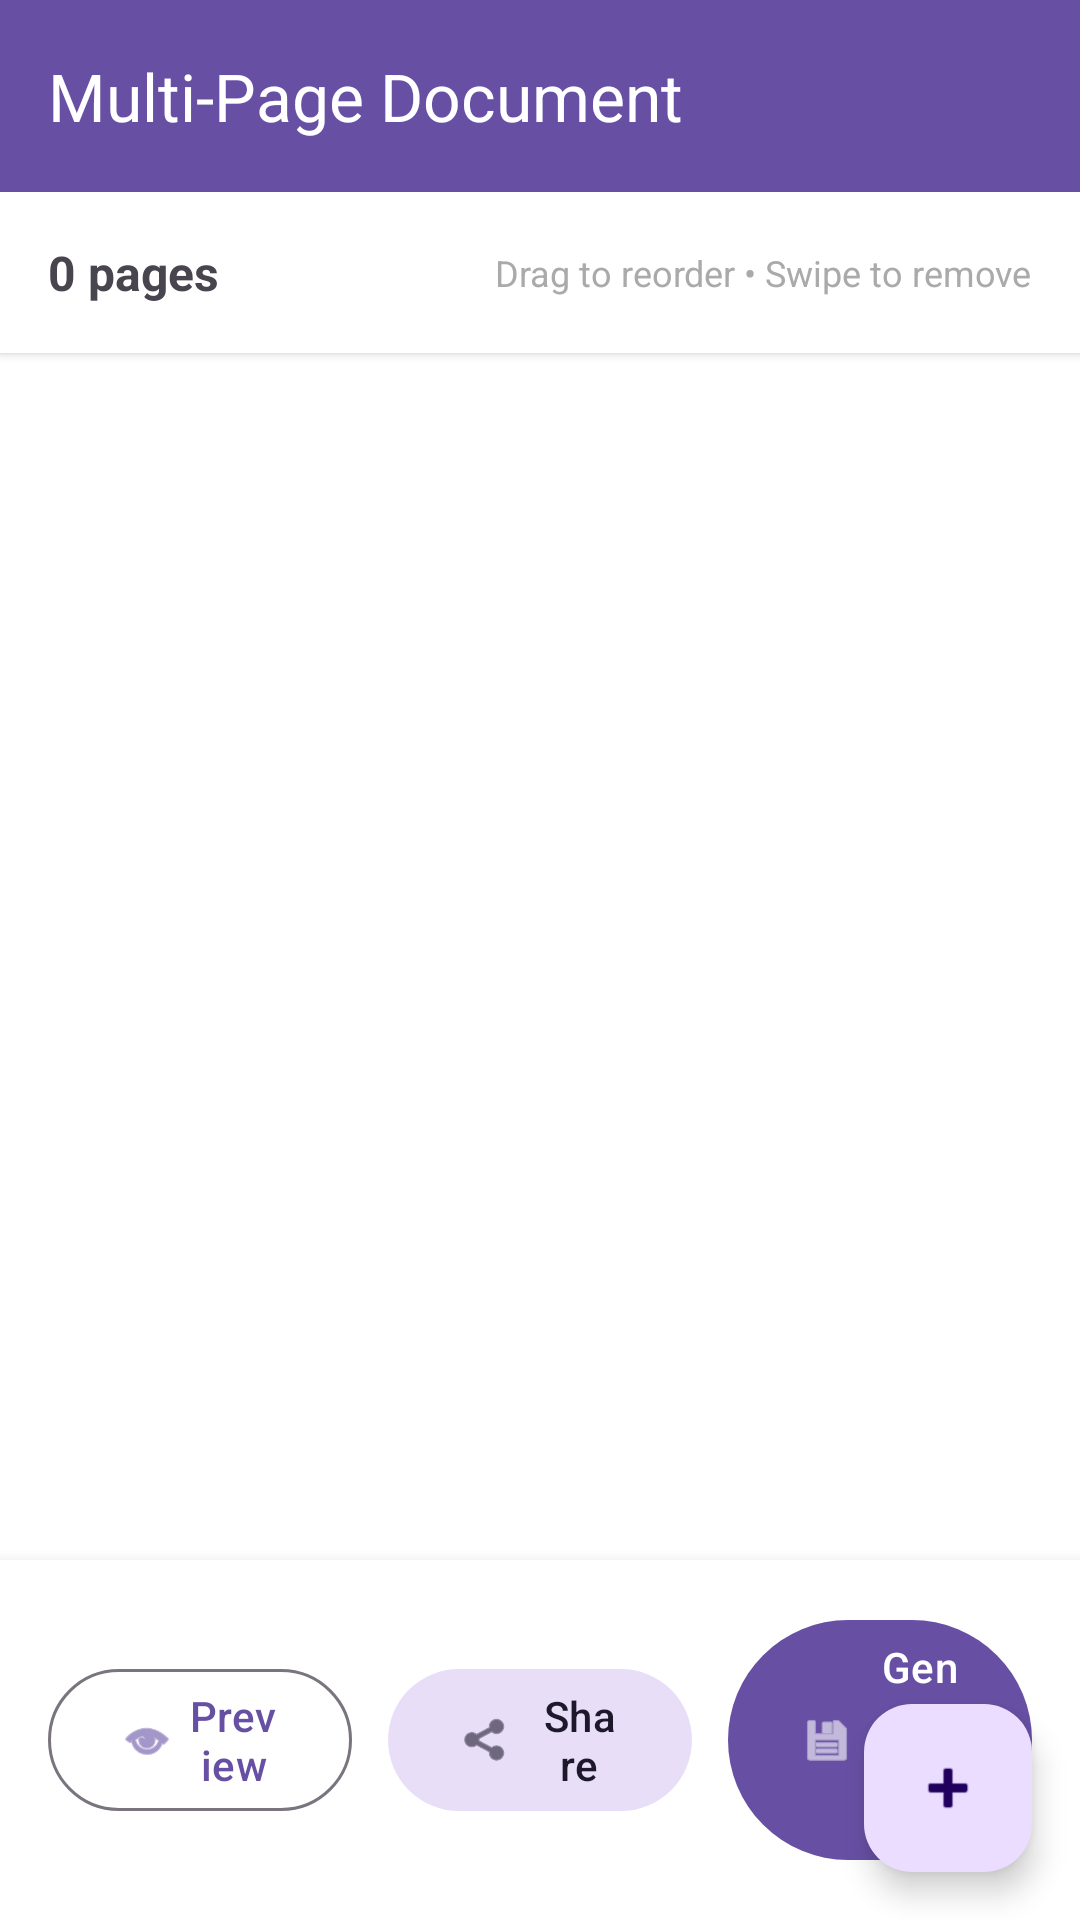

Write the Android layout XML for this screen, with the resource values it uses.
<!-- AndroidManifest.xml: activity theme Theme.MyApplication -->
<!-- res/layout/activity_multi_page.xml -->
<?xml version="1.0" encoding="utf-8"?>
<androidx.coordinatorlayout.widget.CoordinatorLayout xmlns:android="http://schemas.android.com/apk/res/android"
    xmlns:app="http://schemas.android.com/apk/res-auto"
    xmlns:tools="http://schemas.android.com/tools"
    android:layout_width="match_parent"
    android:layout_height="match_parent"
    android:background="@android:color/white"
    tools:context=".MultiPageActivity">

    <LinearLayout
        android:layout_width="match_parent"
        android:layout_height="match_parent"
        android:orientation="vertical">

        
        <com.google.android.material.appbar.MaterialToolbar
            android:id="@+id/toolbar"
            android:layout_width="match_parent"
            android:layout_height="?attr/actionBarSize"
            android:background="?attr/colorPrimary"
            android:elevation="4dp"
            app:title="Multi-Page Document"
            app:titleTextColor="@android:color/white" />

        
        <LinearLayout
            android:layout_width="match_parent"
            android:layout_height="wrap_content"
            android:orientation="horizontal"
            android:padding="16dp"
            android:gravity="center_vertical"
            android:background="@android:color/white"
            android:elevation="2dp">

            <TextView
                android:id="@+id/tvPageCount"
                android:layout_width="0dp"
                android:layout_height="wrap_content"
                android:layout_weight="1"
                android:text="0 pages"
                android:textSize="16sp"
                android:textStyle="bold"
                tools:text="5 pages" />

            <TextView
                android:layout_width="wrap_content"
                android:layout_height="wrap_content"
                android:text="Drag to reorder • Swipe to remove"
                android:textSize="12sp"
                android:textColor="@android:color/darker_gray" />

        </LinearLayout>

        
        <androidx.recyclerview.widget.RecyclerView
            android:id="@+id/rvPages"
            android:layout_width="match_parent"
            android:layout_height="0dp"
            android:layout_weight="1"
            android:padding="8dp"
            android:clipToPadding="false"
            tools:listitem="@layout/item_page" />

        
        <LinearLayout
            android:id="@+id/emptyState"
            android:layout_width="match_parent"
            android:layout_height="0dp"
            android:layout_weight="1"
            android:orientation="vertical"
            android:gravity="center"
            android:padding="32dp"
            android:visibility="gone">

            <ImageView
                android:layout_width="120dp"
                android:layout_height="120dp"
                android:src="@android:drawable/ic_menu_gallery"
                android:alpha="0.3"
                android:contentDescription="@string/no_documents_available" />

            <TextView
                android:layout_width="wrap_content"
                android:layout_height="wrap_content"
                android:layout_marginTop="16dp"
                android:text="No pages added yet"
                android:textSize="18sp"
                android:textStyle="bold" />

            <TextView
                android:layout_width="wrap_content"
                android:layout_height="wrap_content"
                android:layout_marginTop="8dp"
                android:text="Tap + to add your first page"
                android:textSize="14sp"
                android:textColor="@android:color/darker_gray" />

        </LinearLayout>

        
        <LinearLayout
            android:layout_width="match_parent"
            android:layout_height="wrap_content"
            android:orientation="horizontal"
            android:padding="16dp"
            android:gravity="center"
            android:background="@android:color/white"
            android:elevation="8dp">

            
            <com.google.android.material.button.MaterialButton
                android:id="@+id/btnPreview"
                android:layout_width="0dp"
                android:layout_height="wrap_content"
                android:layout_weight="1"
                android:layout_marginEnd="8dp"
                android:text="Preview"
                app:icon="@android:drawable/ic_menu_view"
                style="@style/Widget.Material3.Button.OutlinedButton" />

            
            <com.google.android.material.button.MaterialButton
                android:id="@+id/btnShare"
                android:layout_width="0dp"
                android:layout_height="wrap_content"
                android:layout_weight="1"
                android:layout_marginStart="4dp"
                android:layout_marginEnd="4dp"
                android:text="Share"
                app:icon="@android:drawable/ic_menu_share"
                style="@style/Widget.Material3.Button.TonalButton" />

            
            <com.google.android.material.button.MaterialButton
                android:id="@+id/btnGeneratePdf"
                android:layout_width="0dp"
                android:layout_height="wrap_content"
                android:layout_weight="1"
                android:layout_marginStart="8dp"
                android:text="Generate PDF"
                app:icon="@android:drawable/ic_menu_save"
                style="@style/Widget.Material3.Button" />

        </LinearLayout>

    </LinearLayout>

    
    <com.google.android.material.floatingactionbutton.FloatingActionButton
        android:id="@+id/fabAddPage"
        android:layout_width="wrap_content"
        android:layout_height="wrap_content"
        android:layout_gravity="bottom|end"
        android:layout_margin="16dp"
        android:contentDescription="Add page"
        app:srcCompat="@android:drawable/ic_input_add" />

    
    <FrameLayout
        android:id="@+id/loadingOverlay"
        android:layout_width="match_parent"
        android:layout_height="match_parent"
        android:background="#CC000000"
        android:visibility="gone"
        android:clickable="true"
        android:focusable="true"
        tools:visibility="visible">

        <LinearLayout
            android:layout_width="wrap_content"
            android:layout_height="wrap_content"
            android:layout_gravity="center"
            android:orientation="vertical"
            android:gravity="center">

            <ProgressBar
                android:id="@+id/progressBar"
                android:layout_width="wrap_content"
                android:layout_height="wrap_content"
                android:indeterminateTint="@android:color/white" />

            <TextView
                android:id="@+id/tvStatus"
                android:layout_width="wrap_content"
                android:layout_height="wrap_content"
                android:layout_marginTop="16dp"
                android:text="@string/processing"
                android:textColor="@android:color/white"
                android:textSize="16sp"
                tools:text="Generating PDF..." />

        </LinearLayout>

    </FrameLayout>

</androidx.coordinatorlayout.widget.CoordinatorLayout>
<!-- res/layout/item_page.xml (included above) -->
<?xml version="1.0" encoding="utf-8"?>
<com.google.android.material.card.MaterialCardView xmlns:android="http://schemas.android.com/apk/res/android"
    xmlns:app="http://schemas.android.com/apk/res-auto"
    xmlns:tools="http://schemas.android.com/tools"
    android:id="@+id/cardView"
    android:layout_width="match_parent"
    android:layout_height="wrap_content"
    android:layout_margin="8dp"
    app:cardElevation="4dp"
    app:cardCornerRadius="8dp">

    <RelativeLayout
        android:layout_width="match_parent"
        android:layout_height="wrap_content">

        
        <ImageView
            android:id="@+id/ivThumbnail"
            android:layout_width="match_parent"
            android:layout_height="200dp"
            android:scaleType="centerCrop"
            android:contentDescription="Page thumbnail"
            android:background="@android:color/darker_gray"
            tools:src="@android:drawable/ic_menu_gallery" />

        
        <TextView
            android:id="@+id/tvPageNumber"
            android:layout_width="wrap_content"
            android:layout_height="wrap_content"
            android:layout_alignParentTop="true"
            android:layout_alignParentEnd="true"
            android:layout_margin="8dp"
            android:background="@android:color/black"
            android:backgroundTint="#CC000000"
            android:padding="8dp"
            android:text="Page 1"
            android:textColor="@android:color/white"
            android:textSize="12sp"
            android:textStyle="bold"
            android:elevation="2dp"
            tools:text="Page 1" />

        
        <ImageView
            android:layout_width="24dp"
            android:layout_height="24dp"
            android:layout_alignParentStart="true"
            android:layout_alignParentTop="true"
            android:layout_margin="8dp"
            android:src="@android:drawable/ic_menu_sort_by_size"
            android:alpha="0.7"
            android:contentDescription="Drag handle"
            app:tint="@android:color/white" />

    </RelativeLayout>

</com.google.android.material.card.MaterialCardView>
<!-- resources referenced by this layout -->
<resources>
  <string name="no_documents_available">No documents available</string>
  <string name="processing">Processing...</string>
  <color name="md_theme_light_primary">#5C6BC0</color>
  <color name="md_theme_light_onPrimary">#FFFFFF</color>
  <color name="md_theme_light_primaryContainer">#E1E4FF</color>
  <color name="md_theme_light_onPrimaryContainer">#001552</color>
  <color name="md_theme_light_secondary">#00796B</color>
  <color name="md_theme_light_onSecondary">#FFFFFF</color>
  <color name="md_theme_light_secondaryContainer">#A7F3E3</color>
  <color name="md_theme_light_onSecondaryContainer">#002019</color>
  <color name="md_theme_light_tertiary">#F57C00</color>
  <color name="md_theme_light_onTertiary">#FFFFFF</color>
  <color name="md_theme_light_tertiaryContainer">#FFE0B2</color>
  <color name="md_theme_light_onTertiaryContainer">#2E1500</color>
  <color name="md_theme_light_error">#D32F2F</color>
  <color name="md_theme_light_errorContainer">#FFCDD2</color>
  <color name="md_theme_light_onError">#FFFFFF</color>
  <color name="md_theme_light_onErrorContainer">#370B1E</color>
  <color name="md_theme_light_background">#FDFBFF</color>
  <color name="md_theme_light_onBackground">#1B1B1F</color>
  <color name="md_theme_light_surface">#FDFBFF</color>
  <color name="md_theme_light_onSurface">#1B1B1F</color>
  <color name="md_theme_light_surfaceVariant">#E2E1EC</color>
  <color name="md_theme_light_onSurfaceVariant">#45464F</color>
  <color name="md_theme_light_outline">#76767F</color>
  <color name="md_theme_light_outlineVariant">#C6C5D0</color>
  <color name="md_theme_light_inverseSurface">#303033</color>
  <color name="md_theme_light_inverseOnSurface">#F2F0F4</color>
  <color name="md_theme_light_inversePrimary">#BEC2FF</color>
  <style name="WindowAnimationTransition">
          <item name="android:windowEnterAnimation">@android:anim/fade_in</item>
          <item name="android:windowExitAnimation">@android:anim/fade_out</item>
      </style>
  <style name="Widget.App.Card" parent="Widget.Material3.CardView.Elevated">
          <item name="cardCornerRadius">16dp</item>
          <item name="cardElevation">2dp</item>
          <item name="contentPadding">16dp</item>
      </style>
  <style name="Widget.App.FAB" parent="Widget.Material3.FloatingActionButton.Primary">
          <item name="shapeAppearanceOverlay">@style/ShapeAppearance.App.SmallComponent</item>
      </style>
  <style name="ThemeOverlay.App.BottomSheetDialog" parent="ThemeOverlay.Material3.BottomSheetDialog">
          <item name="bottomSheetStyle">@style/Widget.App.BottomSheet</item>
      </style>
  <style name="TextAppearance.App.Headline1" parent="TextAppearance.Material3.HeadlineLarge">
          <item name="android:textSize">32sp</item>
          <item name="android:fontFamily">sans-serif-medium</item>
      </style>
  <style name="TextAppearance.App.Headline2" parent="TextAppearance.Material3.HeadlineMedium">
          <item name="android:textSize">24sp</item>
          <item name="android:fontFamily">sans-serif-medium</item>
      </style>
  <style name="TextAppearance.App.Body1" parent="TextAppearance.Material3.BodyLarge">
          <item name="android:textSize">16sp</item>
          <item name="android:fontFamily">sans-serif</item>
      </style>
  <style name="TextAppearance.App.Body2" parent="TextAppearance.Material3.BodyMedium">
          <item name="android:textSize">14sp</item>
          <item name="android:fontFamily">sans-serif</item>
      </style>
  <style name="ShapeAppearance.App.SmallComponent" parent="ShapeAppearance.Material3.SmallComponent">
          <item name="cornerFamily">rounded</item>
          <item name="cornerSize">16dp</item>
      </style>
  <style name="Widget.App.BottomSheet" parent="Widget.Material3.BottomSheet">
          <item name="shapeAppearanceOverlay">@style/ShapeAppearance.App.LargeComponent</item>
      </style>
</resources>
